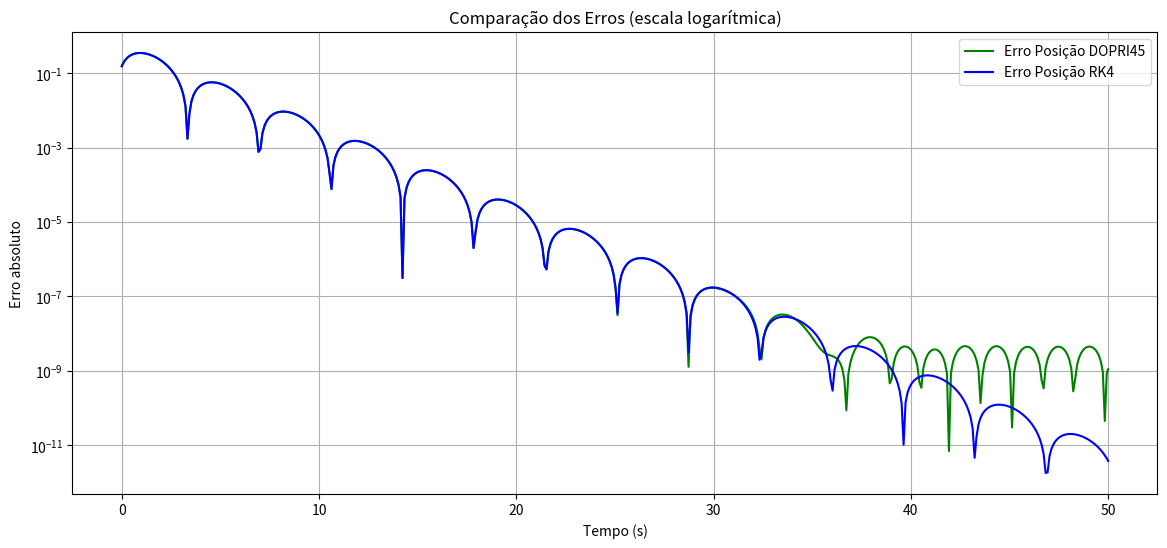
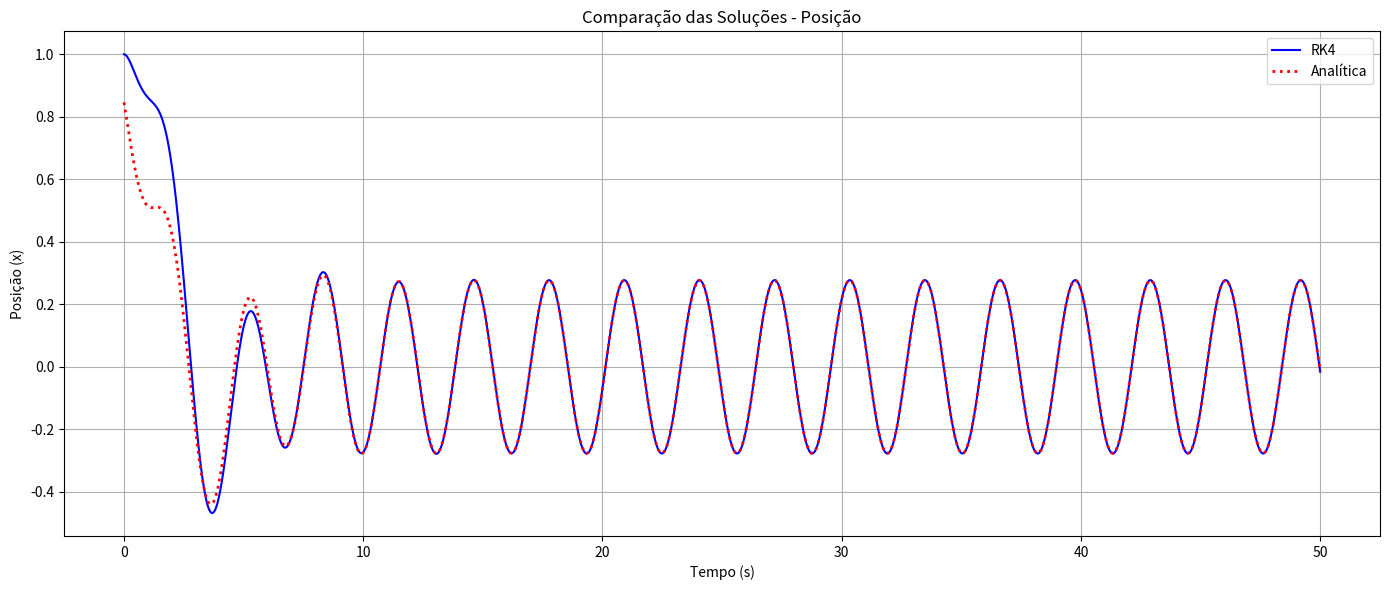
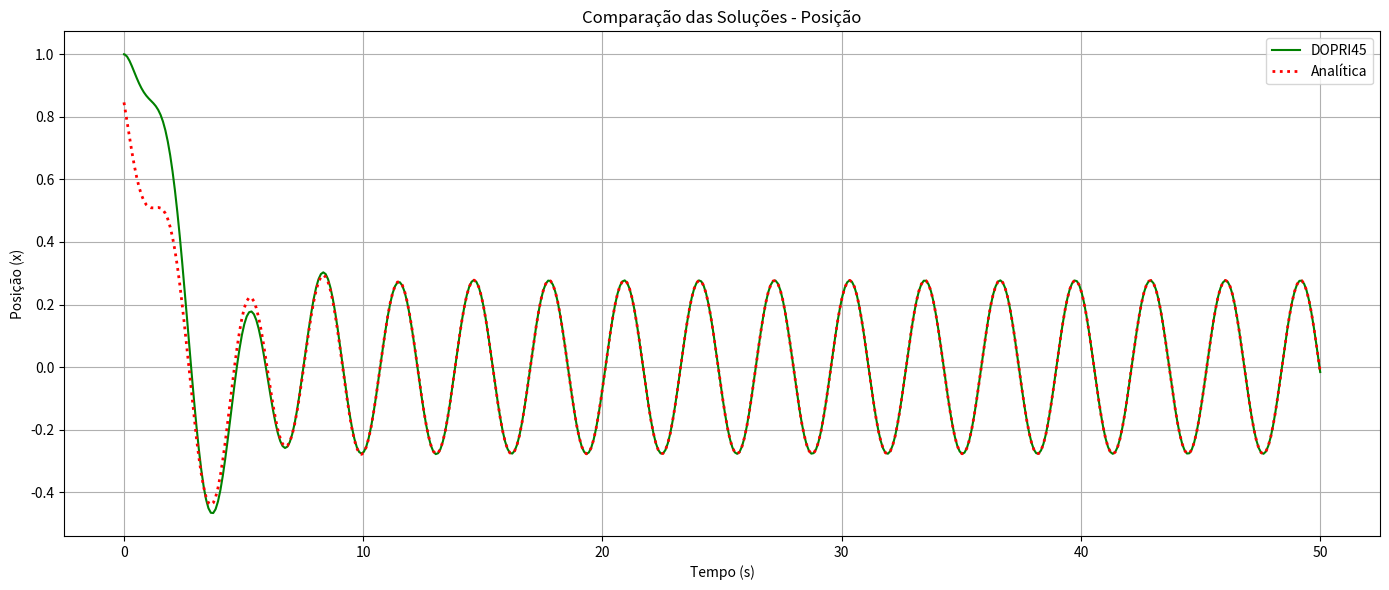

Recreate these plots in Python, in order.
# -*- coding: utf-8 -*-
"""Lista 1 Sistemas Inteligentes.ipynb

Automatically generated by Colab.

Original file is located at
    https://colab.research.google.com/<link-removed>

#Quetão 1
"""

import numpy as np
import matplotlib.pyplot as plt

# Parâmetros do sistema
zeta = 0.5       # Fator de amortecimento
omega_n = 1.0    # Frequência natural (rad/s)
gamma = 1.0      # Amplitude da força externa
omega = 2.0      # Frequência de forçamento (rad/s)

# Condições iniciais
x0 = 1.0         # Posição inicial
v0 = 0.0         # Velocidade inicial

# Parâmetros de tempo
t0 = 0.0         # Tempo inicial
tf = 50.0        # Tempo final
h = 0.001         # Passo de tempo inicial (para RK4)
tol = 1e-6       # Tolerância para DOPRI45

def oscilador_forcado(t, y, zeta, omega_n, gamma, omega):
    """
    Sistema de EDOs para o oscilador harmônico forçado e amortecido
    y = [x, v]
    """
    x, v = y
    dxdt = v
    dvdt = -2*zeta*omega_n*v - omega_n**2*x + gamma*np.sin(omega*t)
    return np.array([dxdt, dvdt])

def runge_kutta4(f, t, y, h, *args):
    """
    Implementação do método de Runge-Kutta de 4ª ordem
    """
    k1 = f(t, y, *args)
    k2 = f(t + h/2, y + h/2 * k1, *args)
    k3 = f(t + h/2, y + h/2 * k2, *args)
    k4 = f(t + h, y + h * k3, *args)

    return y + h/6 * (k1 + 2*k2 + 2*k3 + k4)

def dormand_prince45(f, t, y, h, *args):
    """
    Implementação do método Dormand-Prince (DOPRI45)
    Retorna a próxima estimativa e o erro estimado
    """
    # Coeficientes do método DOPRI5
    a2 = 1/5
    a3 = 3/10
    a4 = 4/5
    a5 = 8/9
    a6 = 1
    a7 = 1

    b21 = 1/5

    b31 = 3/40
    b32 = 9/40

    b41 = 44/45
    b42 = -56/15
    b43 = 32/9

    b51 = 19372/6561
    b52 = -25360/2187
    b53 = 64448/6561
    b54 = -212/729

    b61 = 9017/3168
    b62 = -355/33
    b63 = 46732/5247
    b64 = 49/176
    b65 = -5103/18656

    b71 = 35/384
    b72 = 0
    b73 = 500/1113
    b74 = 125/192
    b75 = -2187/6784
    b76 = 11/84

    # Coeficientes para estimativa de erro (ordem 4)
    e1 = 71/57600
    e2 = 0
    e3 = -71/16695
    e4 = 71/1920
    e5 = -17253/339200
    e6 = 22/525
    e7 = -1/40

    k1 = f(t, y, *args)
    k2 = f(t + a2*h, y + h*(b21*k1), *args)
    k3 = f(t + a3*h, y + h*(b31*k1 + b32*k2), *args)
    k4 = f(t + a4*h, y + h*(b41*k1 + b42*k2 + b43*k3), *args)
    k5 = f(t + a5*h, y + h*(b51*k1 + b52*k2 + b53*k3 + b54*k4), *args)
    k6 = f(t + a6*h, y + h*(b61*k1 + b62*k2 + b63*k3 + b64*k4 + b65*k5), *args)
    k7 = f(t + a7*h, y + h*(b71*k1 + b72*k2 + b73*k3 + b74*k4 + b75*k5 + b76*k6), *args)

    # Próximo passo (ordem 5)
    y_next = y + h*(b71*k1 + b73*k3 + b74*k4 + b75*k5 + b76*k6)

    # Estimativa de erro (diferença entre ordens 5 e 4)
    error = h*(e1*k1 + e3*k3 + e4*k4 + e5*k5 + e6*k6 + e7*k7)

    return y_next, error

def solucao_analitica(t, zeta, omega_n, gamma, omega, x0, v0):
    """
    Solução analítica para o oscilador harmônico forçado e amortecido
    Retorna posição e velocidade
    """
    # Frequência amortecida
    omega_d = omega_n * np.sqrt(1 - zeta**2)

    # Solução homogênea (transiente)
    if zeta < 1:  # Subamortecido
        A = x0
        B = (v0 + zeta*omega_n*x0) / omega_d
        x_hom = np.exp(-zeta*omega_n*t) * (A*np.cos(omega_d*t) + B*np.sin(omega_d*t))
        v_hom = np.exp(-zeta*omega_n*t) * (-zeta*omega_n*(A*np.cos(omega_d*t) + B*np.sin(omega_d*t)) +
                                           omega_d*(-A*np.sin(omega_d*t) + B*np.cos(omega_d*t)))
    elif zeta == 1:  # Criticamente amortecido
        A = x0
        B = v0 + omega_n*x0
        x_hom = np.exp(-omega_n*t) * (A + B*t)
        v_hom = np.exp(-omega_n*t) * (B - omega_n*(A + B*t))
    else:  # Superamortecido
        alpha = omega_n * np.sqrt(zeta**2 - 1)
        A = (v0 + (zeta + np.sqrt(zeta**2 - 1))*omega_n*x0) / (2*alpha)
        B = (-v0 - (zeta - np.sqrt(zeta**2 - 1))*omega_n*x0) / (2*alpha)
        x_hom = np.exp(-zeta*omega_n*t) * (A*np.exp(alpha*t) + B*np.exp(-alpha*t))
        v_hom = np.exp(-zeta*omega_n*t) * ((-zeta*omega_n)*(A*np.exp(alpha*t) + B*np.exp(-alpha*t)) +
                                          alpha*(A*np.exp(alpha*t) - B*np.exp(-alpha*t)))

    # Solução particular (regime permanente)
    delta = np.arctan2(2*zeta*omega_n*omega, omega_n**2 - omega**2)
    X = gamma / np.sqrt((omega_n**2 - omega**2)**2 + (2*zeta*omega_n*omega)**2)
    x_par = X * np.sin(omega*t - delta)
    v_par = X * omega * np.cos(omega*t - delta)

    return x_hom + x_par, v_hom + v_par

def resolver_rk4(f, t0, tf, h, y0, *args):
    """Resolve o sistema usando RK4 com passo fixo e retorna também informações sobre os passos"""
    num_steps = int((tf - t0) / h) + 1
    t_values = np.linspace(t0, tf, num_steps)
    y_values = np.zeros((num_steps, len(y0)))
    y_values[0] = y0

    for i in range(1, num_steps):
        y_values[i] = runge_kutta4(f, t_values[i-1], y_values[i-1], h, *args)

    # Informações sobre os passos (constantes para RK4)
    steps = np.full(num_steps-1, h)
    return t_values, y_values, steps

def resolver_dopri45(f, t0, tf, h_init, y0, tol, *args):
    """Resolve o sistema usando DOPRI45 com passo adaptativo e retorna informações sobre os passos"""
    t_values = [t0]
    y_values = [y0.copy()]
    steps = []  # Armazenará os passos usados

    # Parâmetros para controle adaptativo
    h_min = 1e-6
    h_max = 0.1
    safety = 0.9
    beta = 0.04
    alpha = 0.2 - beta*0.75

    t_current = t0
    h_current = h_init
    y_current = y0.copy()

    while t_current < tf:
        if t_current + h_current > tf:
            h_current = tf - t_current

        y_next, error = dormand_prince45(f, t_current, y_current, h_current, *args)

        # Armazena o passo usado
        steps.append(h_current)

        # Estimativa do erro
        error_norm = np.linalg.norm(error)
        scale = np.abs(y_current) + np.abs(h_current * f(t_current, y_current, *args))
        error_ratio = error_norm / (tol * np.sqrt(len(y_current)))

        # Aceita o passo se o erro for pequeno o suficiente
        if error_ratio <= 1.0:
            t_current += h_current
            y_current = y_next
            t_values.append(t_current)
            y_values.append(y_current.copy())

            # Ajusta o passo para o próximo intervalo
            if error_ratio == 0.0:
                factor = 5.0
            else:
                factor = safety * (1/error_ratio)**alpha

            h_current *= min(factor, 5.0)
            h_current = min(h_current, h_max)

        else:
            # Rejeita o passo e tenta com um passo menor
            factor = max(safety * (1/error_ratio)**beta, 0.1)
            h_current *= factor
            h_current = max(h_current, h_min)

    return np.array(t_values), np.array(y_values), np.array(steps)

# Resolver com todos os métodos
t_rk4, y_rk4, steps_rk4 = resolver_rk4(oscilador_forcado, t0, tf, h, np.array([x0, v0]),
                                     zeta, omega_n, gamma, omega)
x_rk4 = y_rk4[:, 0]
v_rk4 = y_rk4[:, 1]

t_dopri, y_dopri, steps_dopri = resolver_dopri45(oscilador_forcado, t0, tf, h, np.array([x0, v0]), tol,
                                                zeta, omega_n, gamma, omega)
x_dopri = y_dopri[:, 0]
v_dopri = y_dopri[:, 1]

# Solução analítica
x_analitico, v_analitico = solucao_analitica(t_dopri, zeta, omega_n, gamma, omega, x0, v0)

# Análise dos passos
print("\nAnálise dos passos:")
print(f"RK4: Passo fixo de {h:.4f}, total de {len(steps_rk4)} passos")
print(f"DOPRI45: Mínimo = {steps_dopri.min():.4f}, Máximo = {steps_dopri.max():.4f}, Médio = {steps_dopri.mean():.4f}")
print(f"DOPRI45: Total de {len(steps_dopri)} passos ({(len(steps_rk4)/len(steps_dopri)):.1f}x mais que RK4)")

# Gráfico: Erros
plt.figure(figsize=(14, 6))
x_rk4_interp = np.interp(t_dopri, t_rk4, x_rk4)
v_rk4_interp = np.interp(t_dopri, t_rk4, v_rk4)

erro_x_rk4 = np.abs(x_rk4_interp - x_analitico)
erro_x_dopri = np.abs(x_dopri - x_analitico)
erro_v_rk4 = np.abs(v_rk4_interp - v_analitico)
erro_v_dopri = np.abs(v_dopri - v_analitico)

plt.semilogy(t_dopri, erro_x_dopri, 'g', label='Erro Posição DOPRI45', linewidth=1.5)
plt.semilogy(t_dopri, erro_x_rk4, 'b', label='Erro Posição RK4', linewidth=1.5)
plt.xlabel('Tempo (s)')
plt.ylabel('Erro absoluto')
plt.title('Comparação dos Erros (escala logarítmica)')
plt.legend()
plt.grid(True)

# Gráfico 1
plt.figure(figsize=(14, 6))
plt.plot(t_rk4, x_rk4, 'b-', label='RK4', linewidth=1.5)
plt.plot(t_dopri, x_analitico, 'r:', label='Analítica', linewidth=2)
plt.xlabel('Tempo (s)')
plt.ylabel('Posição (x)')
plt.title('Comparação das Soluções - Posição')
plt.legend()
plt.grid(True)
plt.tight_layout()
plt.show()

# Gráfico 2
plt.figure(figsize=(14, 6))
plt.plot(t_dopri, x_dopri, 'g', label='DOPRI45', linewidth=1.5)
plt.plot(t_dopri, x_analitico, 'r:', label='Analítica', linewidth=2)
plt.xlabel('Tempo (s)')
plt.ylabel('Posição (x)')
plt.title('Comparação das Soluções - Posição')
plt.legend()
plt.grid(True)
plt.tight_layout()
plt.show()